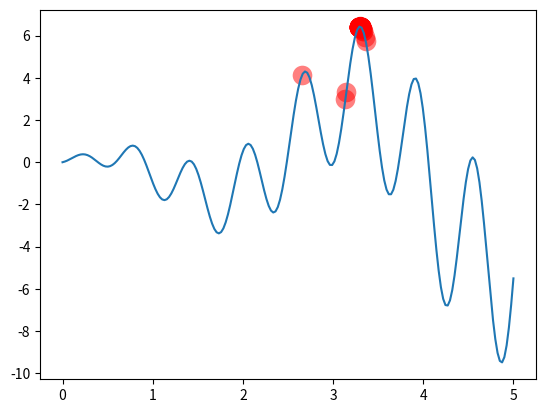

Python code for this plot:
# -*- coding:utf-8 -*-
# @Time : 2021/8/21 10:25 下午
# @Author : huichuan LI
# @File : basic_Ga.py
# @Software: PyCharm
import numpy as np
import matplotlib.pyplot as plt

DNA_SIZE = 10  # DNA length
POP_SIZE = 100  # population size
CROSS_RATE = 0.8  # mating probability (DNA crossover)
MUTATION_RATE = 0.003  # mutation probability
N_GENERATIONS = 200
X_BOUND = [0, 5]  # x upper and lower bounds


def F(x): return np.sin(10 * x) * x + np.cos(2 * x) * x  # to find the maximum of this function


# find non-zero fitness for selection
def get_fitness(pred): return pred + 1e-3 - np.min(pred)


# 切换二进制切换成值
def translateDNA(pop): return pop.dot(2 ** np.arange(DNA_SIZE)[::-1]) / float(2 ** DNA_SIZE - 1) * X_BOUND[1]


def select(pop, fitness):  # nature selection wrt pop's fitness
    idx = np.random.choice(np.arange(POP_SIZE), size=POP_SIZE, replace=True,
                           p=fitness / fitness.sum())
    return pop[idx]


def crossover(parent, pop):  # mating process (genes crossover)
    if np.random.rand() < CROSS_RATE:
        i_ = np.random.randint(0, POP_SIZE, size=1)  # select another individual from pop
        cross_points = np.random.randint(0, 2, size=DNA_SIZE).astype(np.bool)  # choose crossover points
        parent[cross_points] = pop[i_, cross_points]  # mating and produce one child
    return parent


def mutate(child):
    for point in range(DNA_SIZE):
        if np.random.rand() < MUTATION_RATE:
            child[point] = 1 if child[point] == 0 else 0
    return child


pop = np.random.randint(2, size=(POP_SIZE, DNA_SIZE))  # initialize the pop DNA

plt.ion()  # something about plotting
x = np.linspace(*X_BOUND, 200)
plt.plot(x, F(x))

for _ in range(N_GENERATIONS):
    F_values = F(translateDNA(pop))  # compute function value by extracting DNA

    # something about plotting
    if 'sca' in globals(): sca.remove()
    sca = plt.scatter(translateDNA(pop), F_values, s=200, lw=0, c='red', alpha=0.5);
    plt.pause(0.05)

    # GA part (evolution)
    fitness = get_fitness(F_values)
    print("Most fitted DNA: ", pop[np.argmax(fitness), :])
    pop = select(pop, fitness)
    pop_copy = pop.copy()
    for parent in pop:
        child = crossover(parent, pop_copy)
        child = mutate(child)
        parent[:] = child  # parent is replaced by its child

plt.ioff();
plt.show()
